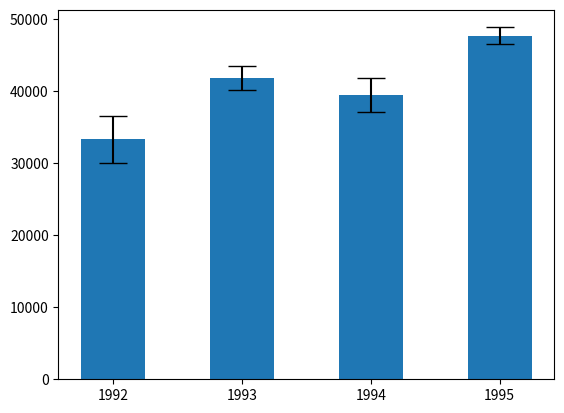

Write the Python code that produced this figure. (Note: this script raises an exception after producing the figure.)

# coding: utf-8

# # Assignment 3 - Building a Custom Visualization
# 
# ---
# 
# In this assignment you must choose one of the options presented below and submit a visual as well as your source code for peer grading. The details of how you solve the assignment are up to you, although your assignment must use matplotlib so that your peers can evaluate your work. The options differ in challenge level, but there are no grades associated with the challenge level you chose. However, your peers will be asked to ensure you at least met a minimum quality for a given technique in order to pass. Implement the technique fully (or exceed it!) and you should be able to earn full grades for the assignment.
# 
# 
# &nbsp;&nbsp;&nbsp;&nbsp;&nbsp;&nbsp;Ferreira, N., Fisher, D., & Konig, A. C. (2014, April). [Sample-oriented task-driven visualizations: allowing users to make better, more confident decisions.](https://www.microsoft.com/en-us/research/wp-content/uploads/2016/02/Ferreira_Fisher_Sample_Oriented_Tasks.pdf) 
# &nbsp;&nbsp;&nbsp;&nbsp;&nbsp;&nbsp;In Proceedings of the SIGCHI Conference on Human Factors in Computing Systems (pp. 571-580). ACM. ([video](https://www.youtube.com/watch?v=BI7GAs-va-Q))
# 
# 
# In this [paper](https://www.microsoft.com/en-us/research/wp-content/uploads/2016/02/Ferreira_Fisher_Sample_Oriented_Tasks.pdf) the authors describe the challenges users face when trying to make judgements about probabilistic data generated through samples. As an example, they look at a bar chart of four years of data (replicated below in Figure 1). Each year has a y-axis value, which is derived from a sample of a larger dataset. For instance, the first value might be the number votes in a given district or riding for 1992, with the average being around 33,000. On top of this is plotted the 95% confidence interval for the mean (see the boxplot lectures for more information, and the yerr parameter of barcharts).
# 
# <br>
# <img src="readonly/Assignment3Fig1.png" alt="Figure 1" style="width: 400px;"/>
# <h4 style="text-align: center;" markdown="1">  &nbsp;&nbsp;&nbsp;&nbsp;&nbsp;&nbsp;&nbsp;&nbsp;Figure 1 from (Ferreira et al, 2014).</h4>
# 
# <br>
# 
# A challenge that users face is that, for a given y-axis value (e.g. 42,000), it is difficult to know which x-axis values are most likely to be representative, because the confidence levels overlap and their distributions are different (the lengths of the confidence interval bars are unequal). One of the solutions the authors propose for this problem (Figure 2c) is to allow users to indicate the y-axis value of interest (e.g. 42,000) and then draw a horizontal line and color bars based on this value. So bars might be colored red if they are definitely above this value (given the confidence interval), blue if they are definitely below this value, or white if they contain this value.
# 
# 
# <br>
# <img src="readonly/Assignment3Fig2c.png" alt="Figure 1" style="width: 400px;"/>
# <h4 style="text-align: center;" markdown="1">  Figure 2c from (Ferreira et al. 2014). Note that the colorbar legend at the bottom as well as the arrows are not required in the assignment descriptions below.</h4>
# 
# <br>
# <br>
# 
# **Easiest option:** Implement the bar coloring as described above - a color scale with only three colors, (e.g. blue, white, and red). Assume the user provides the y axis value of interest as a parameter or variable.
# 
# 
# **Harder option:** Implement the bar coloring as described in the paper, where the color of the bar is actually based on the amount of data covered (e.g. a gradient ranging from dark blue for the distribution being certainly below this y-axis, to white if the value is certainly contained, to dark red if the value is certainly not contained as the distribution is above the axis).
# 
# **Even Harder option:** Add interactivity to the above, which allows the user to click on the y axis to set the value of interest. The bar colors should change with respect to what value the user has selected.
# 
# **Hardest option:** Allow the user to interactively set a range of y values they are interested in, and recolor based on this (e.g. a y-axis band, see the paper for more details).
# 
# ---
# 
# *Note: The data given for this assignment is not the same as the data used in the article and as a result the visualizations may look a little different.*

# In[134]:

# Use the following data for this assignment:
get_ipython().magic('matplotlib notebook')
import pandas as pd
import numpy as np
import matplotlib.pyplot as plt
from scipy.stats import norm

np.random.seed(12345)

df = pd.DataFrame([np.random.normal(32000,200000,3650), 
                   np.random.normal(43000,100000,3650), 
                   np.random.normal(43500,140000,3650), 
                   np.random.normal(48000,70000,3650)], 
                  index=[1992,1993,1994,1995])
df.T.describe()


# In[135]:

plt.figure()

years = [1992,1993,1994,1995]
means = np.array(df.T.describe().loc['mean'])
errs = np.array(df.T.describe().loc['std']/np.sqrt(3650))
ind = np.arange(4)
width = 0.5

bars = plt.bar(ind, means, width, yerr=errs,tick_label=years, capsize=10)

my_cmap = plt.cm.get_cmap('coolwarm')
sm = plt.cm.ScalarMappable(cmap=my_cmap, norm=plt.Normalize(0,1))
sm.set_array([])
cbar = plt.colorbar(sm)
cbar.set_label('Probability', rotation=270, labelpad=25)

plt.xlabel('Years')
plt.ylabel('Quantity')

horiz_line = plt.axhline(y=40000, color='red', linewidth=2)
def onclick(event):
    global horiz_line
    y = event.ydata
    plt.gca().set_title('y={}'.format(int(y)))
    horiz_line.remove()
    horiz_line = plt.axhline(y=event.ydata,color='red',linewidth=2)
    for i in range(4):
        # calculate prob
        prob = norm.cdf(y,loc=means[i],scale=errs[i])
        print(prob)
        bars[i].set_color(c=my_cmap(prob))
    

plt.gcf().canvas.mpl_connect('button_press_event',onclick)


# In[ ]:



